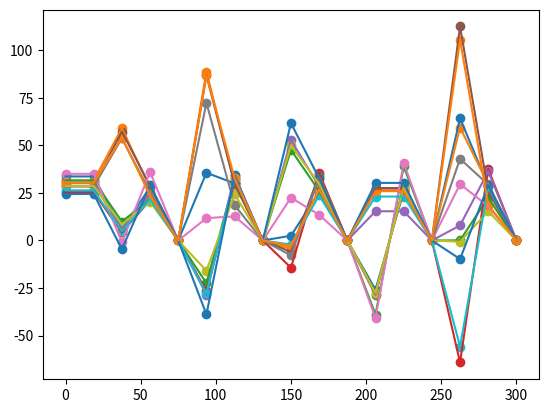

Here is the Python script that generated this plot:
import random
import itertools
import math
import matplotlib.pyplot as plt
import numpy as np
from scipy.interpolate import interp1d
import pylab

def print_flist(s):
    print("[ ", end="")
    for i in range(len(s)):
        print(f"{s[i]:.20f}; ", end="")
        if (i + 1) % 11 == 0:
            print()
    print("]")

# клацать
def white_noize():
    s = 0
    for i in range(20):
        s += random.random()
    return s - 6


def ud_4_normal_dist(M, D):
    """ Calculate coefficients
    for normal distribution
    M - math exception
    D - dispersion"""
    return M, D**0.5

def normal_dist_val(u, d):
    return white_noize() * d + u

class RandomProcess:
    def __init__(self, M: float, D: float, size=1, flag=False):
        self.func_dist_val = normal_dist_val # функция плотности
        self.ud_4_func_dist = ud_4_normal_dist # функция получения u,d коэффициентов распределения
        self.__data = []
        self.__pcoeffs = []
        self.math_except = M # мат. ожидание
        self.dispersion = D #дисперсия
        self.new_data(size)
        self.Flag = flag

    def new_data(self, size: int)-> None: # получить новые данные случайного процесса
        if size <= 0 or type(size) != int:
            raise ValueError("Bad size for process!!!")
        self.__data = [self.func_dist_val( #компоненты случайного процесса
    *self.ud_4_func_dist(self.math_except, self.dispersion)) for i in range(size)]
        # зацепка
        if len(self.__data) != len(self.__pcoeffs):
                if size > 1:
                    self.__pcoeffs = RandomProcess.new_pcoeffs(size - 1) # p-коэффициенты случайного процесса
                else:
                    self.__pcoeffs = [1]

    def size(self)-> int: # количество компонент в процессе
        return len(self.__data)

    def data(self)-> list:
        return self.__data

    def value(self): # получить значение случайного процесса
        z = 0
        for i in range(len(self.__data)):
            z += self.__data[i] * self.__pcoeffs[i]
        return z

    def __str__(self):
        s = "z = "
        a = []
        b = ""
        j = 0
        for i in range(len(self.__data) - 1, -1, -1):
            s += f"{round(abs(self.__data[i]), 2)}"
            if b == "+":
                a.append((a[j] + abs(self.__data[i])))
            else:
                if b == "-":
                    a.append((a[j] - abs(self.__data[i])))
                else:
                    a.append(abs(self.__data[i]))
            a.append(abs(self.__data[i]))
            if i != len(self.__data) - 1:
                s += f" * {round(abs(self.__pcoeffs[i]), 2)}"
                a.append((a[j] * abs(self.__pcoeffs[i])))
            if i != 0:
                if self.__data[i - 1] * self.__pcoeffs[i - 1] > 0:
                    s += " + "
                    b = "+"
                else:
                    s += " - "
                    b = "-"

            j += 1
        time = np.linspace(0, 300, len(a))
        time = list(time)
        f2 = interp1d(time, a, kind='cubic')
        pylab.subplot(1, 1, 1)
        pylab.plt.scatter(time, a)
        pylab.plt.plot(time, f2(time))
        return s

    @staticmethod
    def new_pcoeffs(size):
        """ Функция аналогия coeffs_equation_by_vieta"""
        if (size)< 1:
            raise ValueError('Bad parameters!!!')
        eq_roots = [random.randint(2, 100) * (1 if random.randint(0, 1) else -1) for i in range(size)]
        a = [0] * (len(eq_roots) + 1)
        a[len(a) - 1] = 1
        a[0] = -1 if size % 2 else 1
        for root in eq_roots:
            a[0] *= root
        a[0] = a[len(a) - 1] / a[0]
        sign = -1
        for i in range(len(eq_roots) - 1):
            inds = [e for e in range(i + 1)]
            while inds[0] <= len(eq_roots) - len(inds):
                p = 1
                for ind in inds:
                    p *= eq_roots[ind]
                a[i + 1] += p
                inds[len(inds) - 1] += 1
                for k in range(len(inds) - 1, 0, -1):
                    v = len(eq_roots) - len(inds) + k
                    if inds[k] > v:
                        inds[k - 1] += 1
                        for j in range(k - 1, len(inds) - 1):
                            inds[j + 1] = inds[j] + 1
                            a[i + 1] *= a[0] * sign
                            sign = -sign

        return a

    def correlation_func(self, t):# корркеляционная функция
        R = 0
        for i in range(len(self.__pcoeffs) - t):
            R += self.__pcoeffs[i] * self.__pcoeffs[i + t]
        return R

    def norm_correlation_func(self, t):# нормированная корредяционная функция
        return self.correlation_func(t) / self.correlation_func(0)


class RandomVectorProcess(RandomProcess):
    def __init__(self, M, D, size_vector=1, size_proc=1):
        self.__data = []
        self.__new_data(M, D, size_vector, size_proc)
        #self.Flag = flag

    def __new_data(self, M: float, D: float, size_vector: int, size_proc: int):
        if size_vector <= 0 or size_proc <= 0:
            raise ValueError("Bad size for vector process or vector process's component!!!")
        if len(self.__data) == 0:
            self.__data = [RandomProcess(M, D, size_proc, flag) for i in range(size_vector)]
        else:
            for i in range(len(self.__data)):
                n = self.__data[i].size()
                self.__data[i].new_data(n)

    def component(self, index: int):
        if index < 0 or index >= len(self.__data):
            raise IndexError("Index out of range for vector process!!!")
        c = self.__data[index]
        self.__new_data(c.math_except, c.dispersion, len(self.__data), len(c.data()))
        self.Flag = True
        return c

    def opt_way_for_get_data(self):
        """ Функция, которая ищет наиболее
        оптимальный способ
        опроса векторного случайного процесса """
        iw = 0
        m = math.inf
        miw = iw
        permutations = list(itertools.permutations([i for i in
        range(len(self.__data))]))
        for way in permutations:
            s = 0
            for k in range(len(self.__data)):
                s += math.log(abs(1 -
                                  (
                                      self.component(way[k]).norm_correlation_func(len(self.__data)) -
                                      self.component(way[k]).norm_correlation_func(len(self.__data)) ** 2
                                      )))
                s *= -0.5 
            if s < m:
                m = s
                miw = iw
            iw += 1
        return permutations[miw]

    def __str__(self):
        s = ""
        for i in range(len(self.__data)):
            s += f"{i + 1}: {self.__data[i]}"
            if i != len(self.__data) - 1:
                s += "\n"
        return s

    def size(self):
        return len(self.__data)

def get_min(way: list) -> float:
    res = 0
    n = len(way_buffer)
    for i in range(n):
        try:
            res += -0.5 * math.log(abs(1 - math.pi ** 2), abs((i + 1) * way[i]))
        except:
            return 0
    return res

flag = False
k = 6
vec_proc = RandomVectorProcess(10, 20, k, k)
print("Начальное состояние векторного случайного процесса: ")
print(vec_proc)
print()
way = vec_proc.opt_way_for_get_data()
print(f"Оптимальный способ опроса:")
for x in way:
    print(f'{x+1}, ', end="")
print("\nРезультат опроса:")
data = [None for i in range(vec_proc.size())]
for ind in way:
    data[ind] = vec_proc.component(ind)
for i in range(len(data)):
    print(f"{i+1}: {data[i]}")
print("Наиболее оптимальная подстановка:")

mins = []
way_buffer = [w + 1 for w in way]

for i in range(math.factorial(k)):
    random.shuffle(way_buffer)
    mins.append((get_min(way_buffer), list(way_buffer)))

min = mins[0]

for m in mins:
    if min[0] > m[0]:
        min = m

for mk in min[1]:
    print(f'{mk}, ', end='')
print(f"\nТак как при такой подстановке функция -0.5 * ln(1 - pi^2, i * k) достигает минимума = {min[0]:3f}")
# plt.show()